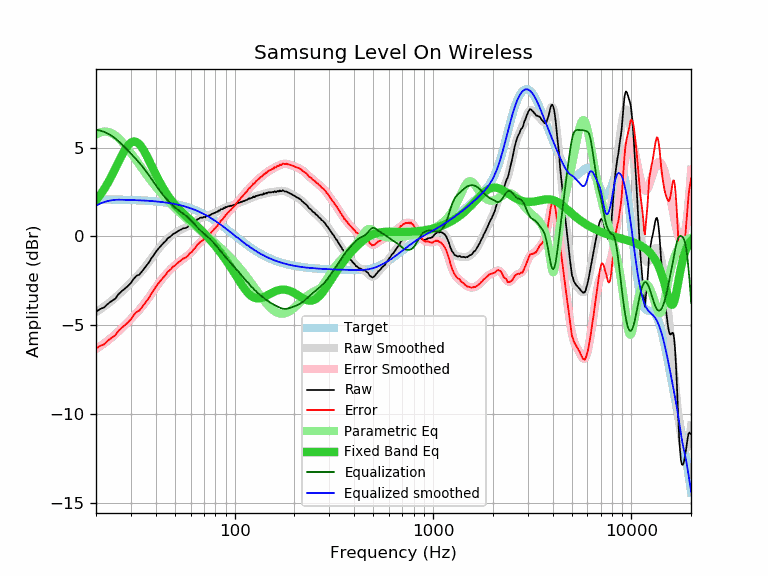

Values plotted in this chart, from the file beside it:
frequency, raw, error, smoothed, error_smoothed, equalization, parametric_eq, equalized_raw, equalized_smoothed, target
20, -4.24, -6.32, -4.26, -6.34, 6.00, 2.02, 1.76, 1.74, 2.08
21, -4.09, -6.17, -4.11, -6.19, 5.96, 2.33, 1.86, 1.85, 2.08
22, -4.00, -6.08, -3.95, -6.03, 5.88, 2.66, 1.88, 1.93, 2.08
23, -3.79, -5.87, -3.79, -5.86, 5.78, 3.03, 1.99, 1.99, 2.07
24, -3.64, -5.71, -3.63, -5.70, 5.66, 3.41, 2.02, 2.03, 2.07
25, -3.51, -5.58, -3.46, -5.53, 5.51, 3.81, 2.00, 2.06, 2.07
26, -3.25, -5.32, -3.29, -5.35, 5.35, 4.20, 2.10, 2.06, 2.06
27, -3.08, -5.14, -3.12, -5.18, 5.18, 4.56, 2.09, 2.06, 2.06
28, -2.94, -5.00, -2.95, -5.00, 5.00, 4.88, 2.06, 2.06, 2.06
29, -2.79, -4.85, -2.78, -4.83, 4.83, 5.12, 2.03, 2.05, 2.05
30, -2.62, -4.67, -2.61, -4.66, 4.66, 5.28, 2.03, 2.05, 2.05
31, -2.39, -4.44, -2.45, -4.49, 4.49, 5.35, 2.09, 2.04, 2.04
32, -2.22, -4.26, -2.28, -4.32, 4.32, 5.32, 2.10, 2.04, 2.04
33, -2.16, -4.19, -2.12, -4.15, 4.15, 5.20, 1.99, 2.03, 2.03
34, -1.99, -4.02, -1.96, -3.98, 3.98, 5.02, 1.99, 2.02, 2.02
35, -1.81, -3.83, -1.79, -3.80, 3.80, 4.80, 1.99, 2.02, 2.02
36, -1.64, -3.65, -1.61, -3.62, 3.62, 4.54, 1.98, 2.01, 2.01
37, -1.46, -3.46, -1.44, -3.44, 3.44, 4.28, 1.97, 2.00, 2.00
38, -1.24, -3.23, -1.26, -3.25, 3.25, 4.01, 2.01, 1.99, 1.99
39, -1.07, -3.05, -1.09, -3.06, 3.06, 3.75, 1.99, 1.98, 1.98
40, -0.88, -2.85, -0.92, -2.88, 2.88, 3.50, 2.00, 1.97, 1.97
41, -0.73, -2.69, -0.76, -2.71, 2.71, 3.26, 1.98, 1.96, 1.96
42, -0.59, -2.54, -0.61, -2.55, 2.55, 3.04, 1.96, 1.94, 1.94
43, -0.47, -2.41, -0.47, -2.40, 2.40, 2.83, 1.93, 1.93, 1.93
44, -0.35, -2.27, -0.35, -2.26, 2.26, 2.64, 1.91, 1.92, 1.92
45, -0.25, -2.16, -0.23, -2.14, 2.14, 2.47, 1.88, 1.90, 1.90
46, -0.10, -1.99, -0.13, -2.02, 2.02, 2.31, 1.92, 1.89, 1.89
47, -0.04, -1.92, -0.04, -1.91, 1.91, 2.16, 1.87, 1.87, 1.87
48, 0.04, -1.82, 0.04, -1.81, 1.81, 2.02, 1.85, 1.85, 1.85
49, 0.14, -1.70, 0.12, -1.72, 1.72, 1.90, 1.85, 1.84, 1.84
50, 0.18, -1.64, 0.19, -1.63, 1.63, 1.78, 1.81, 1.82, 1.82
51, 0.25, -1.55, 0.25, -1.55, 1.55, 1.67, 1.80, 1.80, 1.80
52, 0.31, -1.47, 0.30, -1.48, 1.48, 1.57, 1.78, 1.78, 1.78
53, 0.36, -1.40, 0.35, -1.41, 1.41, 1.47, 1.76, 1.76, 1.76
54, 0.40, -1.34, 0.39, -1.34, 1.34, 1.38, 1.74, 1.73, 1.73
55, 0.46, -1.25, 0.43, -1.28, 1.28, 1.30, 1.73, 1.71, 1.71
56, 0.46, -1.23, 0.47, -1.21, 1.21, 1.21, 1.67, 1.69, 1.69
57, 0.49, -1.17, 0.51, -1.15, 1.15, 1.13, 1.63, 1.66, 1.66
58, 0.53, -1.11, 0.56, -1.08, 1.08, 1.05, 1.60, 1.63, 1.63
59, 0.63, -0.98, 0.61, -1.00, 1.00, 0.98, 1.63, 1.61, 1.61
60, 0.67, -0.91, 0.66, -0.92, 0.92, 0.90, 1.59, 1.58, 1.58
61, 0.68, -0.87, 0.71, -0.84, 0.84, 0.83, 1.51, 1.55, 1.55
62, 0.78, -0.74, 0.77, -0.75, 0.75, 0.76, 1.52, 1.52, 1.52
63, 0.82, -0.67, 0.83, -0.66, 0.66, 0.69, 1.48, 1.49, 1.49
64, 0.89, -0.57, 0.88, -0.57, 0.57, 0.61, 1.46, 1.46, 1.46
65, 0.97, -0.46, 0.93, -0.49, 0.49, 0.54, 1.46, 1.43, 1.43
66, 0.99, -0.41, 0.98, -0.41, 0.41, 0.47, 1.40, 1.39, 1.39
67, 1.05, -0.31, 1.02, -0.34, 0.34, 0.40, 1.39, 1.36, 1.36
68, 1.06, -0.27, 1.05, -0.28, 0.28, 0.32, 1.33, 1.32, 1.32
69, 1.06, -0.23, 1.07, -0.22, 0.22, 0.25, 1.27, 1.29, 1.29
70, 1.11, -0.15, 1.10, -0.16, 0.16, 0.18, 1.26, 1.25, 1.25
71, 1.07, -0.15, 1.11, -0.10, 0.10, 0.11, 1.17, 1.22, 1.22
72, 1.18, -0.00, 1.13, -0.04, 0.04, 0.03, 1.22, 1.18, 1.18
73, 1.14, -0.01, 1.16, 0.01, -0.01, -0.04, 1.12, 1.14, 1.14
74, 1.17, 0.06, 1.18, 0.07, -0.07, -0.11, 1.09, 1.10, 1.10
75, 1.20, 0.13, 1.20, 0.14, -0.14, -0.19, 1.06, 1.06, 1.06
76, 1.23, 0.20, 1.23, 0.20, -0.20, -0.26, 1.02, 1.02, 1.02
77, 1.27, 0.28, 1.26, 0.27, -0.27, -0.33, 1.00, 0.99, 0.99
78, 1.29, 0.34, 1.28, 0.34, -0.34, -0.41, 0.95, 0.94, 0.94
79, 1.33, 0.42, 1.31, 0.41, -0.41, -0.48, 0.92, 0.90, 0.90
... 553 more rows
